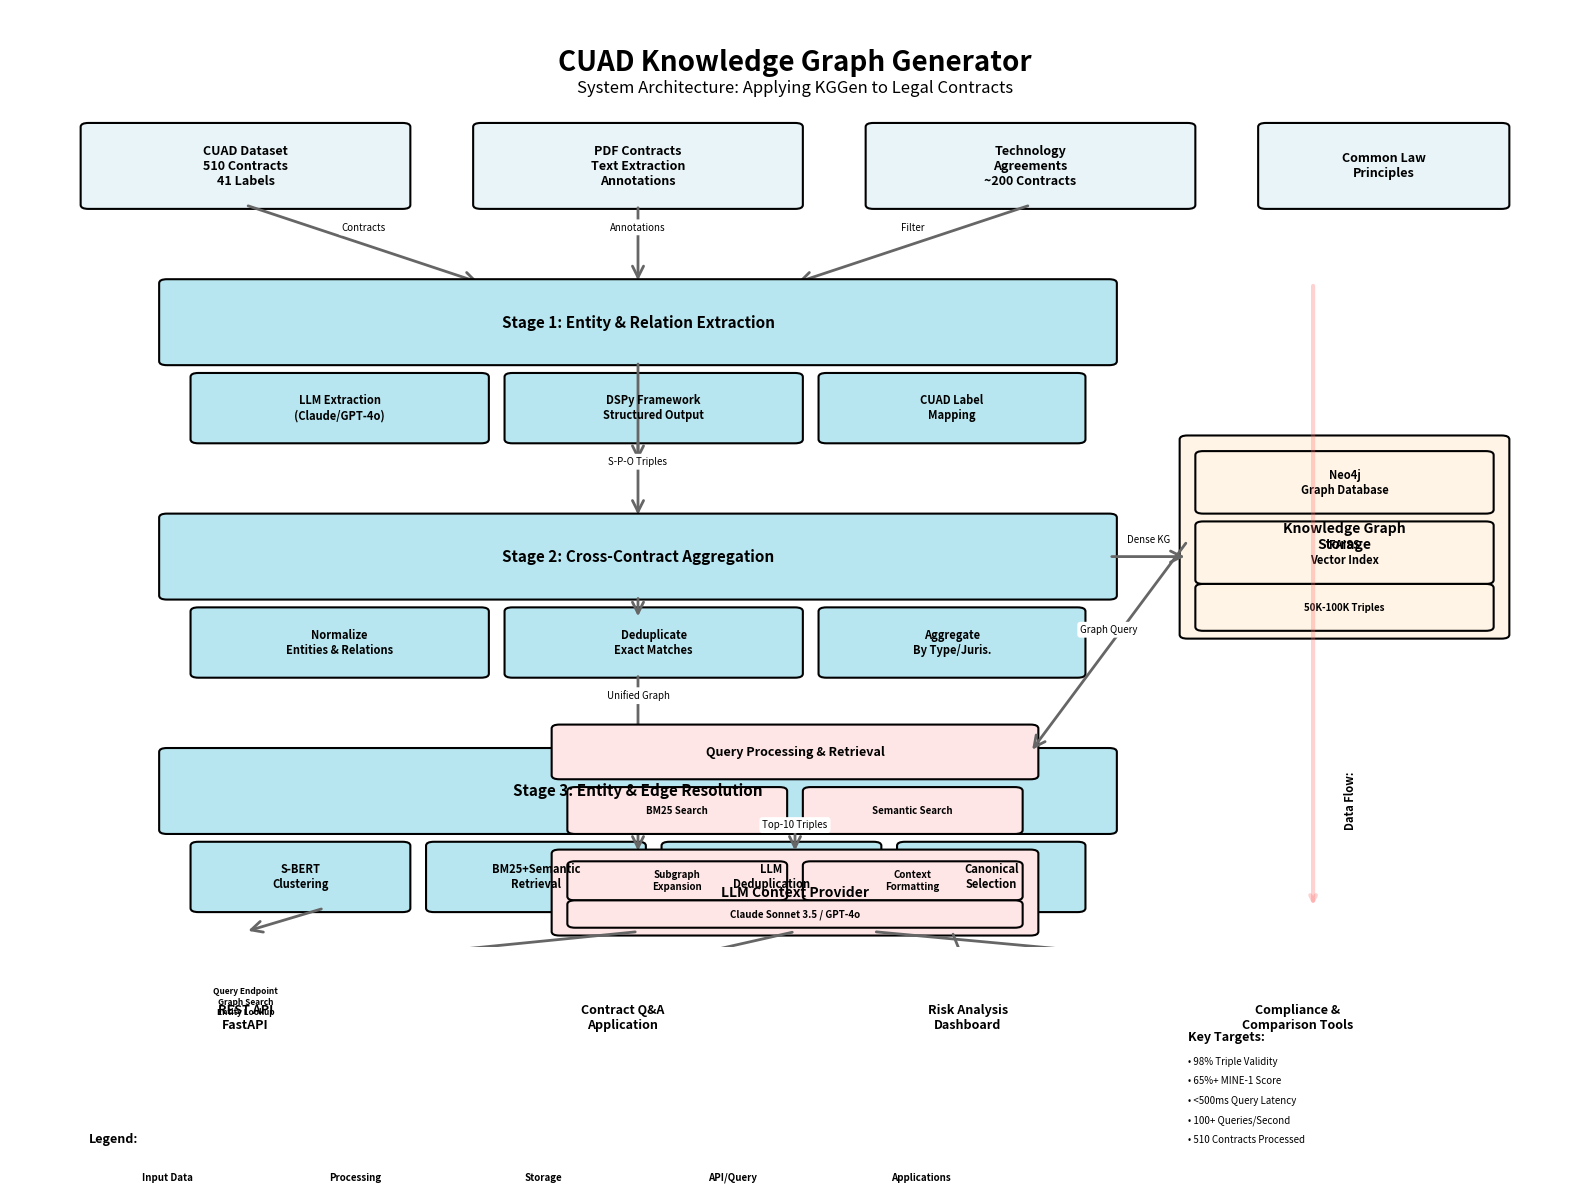

The matplotlib source for this figure: (Note: this script raises an exception after producing the figure.)
#!/usr/bin/env python3
"""
Create system architecture diagram for CUAD Knowledge Graph Generator.
"""

import matplotlib.pyplot as plt
import matplotlib.patches as patches
from matplotlib.patches import FancyBboxPatch, FancyArrowPatch
import matplotlib.lines as mlines

# Set up the figure
fig, ax = plt.subplots(1, 1, figsize=(16, 12))
ax.set_xlim(0, 10)
ax.set_ylim(0, 12)
ax.axis('off')

# Define colors
color_input = '#E8F4F8'
color_processing = '#B8E6F0'
color_storage = '#FFF4E6'
color_api = '#FFE6E6'
color_output = '#E8F8E8'
color_arrow = '#666666'

# Title
ax.text(5, 11.5, 'CUAD Knowledge Graph Generator',
        ha='center', va='top', fontsize=20, fontweight='bold')
ax.text(5, 11.1, 'System Architecture: Applying KGGen to Legal Contracts',
        ha='center', va='top', fontsize=12, style='italic')

# Helper function to create boxes
def create_box(ax, x, y, width, height, label, color, fontsize=9):
    box = FancyBboxPatch((x, y), width, height,
                          boxstyle="round,pad=0.05",
                          edgecolor='black', facecolor=color, linewidth=1.5)
    ax.add_patch(box)
    ax.text(x + width/2, y + height/2, label,
            ha='center', va='center', fontsize=fontsize, fontweight='bold')

# Helper function to create arrows
def create_arrow(ax, x1, y1, x2, y2, label='', style='->'):
    arrow = FancyArrowPatch((x1, y1), (x2, y2),
                            arrowstyle=style, mutation_scale=20,
                            linewidth=2, color=color_arrow)
    ax.add_patch(arrow)
    if label:
        mid_x, mid_y = (x1 + x2) / 2, (y1 + y2) / 2
        ax.text(mid_x, mid_y + 0.15, label,
                ha='center', va='bottom', fontsize=7,
                bbox=dict(boxstyle='round,pad=0.3', facecolor='white', edgecolor='none'))

# Layer 1: Input Data (top)
create_box(ax, 0.5, 9.5, 2, 1, 'CUAD Dataset\n510 Contracts\n41 Labels', color_input)
create_box(ax, 3, 9.5, 2, 1, 'PDF Contracts\nText Extraction\nAnnotations', color_input)
create_box(ax, 5.5, 9.5, 2, 1, 'Technology\nAgreements\n~200 Contracts', color_input)
create_box(ax, 8, 9.5, 1.5, 1, 'Common Law\nPrinciples', color_input)

# Arrows from input to Stage 1
create_arrow(ax, 1.5, 9.5, 3, 8.5, 'Contracts')
create_arrow(ax, 4, 9.5, 4, 8.5, 'Annotations')
create_arrow(ax, 6.5, 9.5, 5, 8.5, 'Filter')

# Layer 2: Stage 1 - Extraction
create_box(ax, 1, 7.5, 6, 1, 'Stage 1: Entity & Relation Extraction', color_processing, fontsize=11)

# Stage 1 components
create_box(ax, 1.2, 6.5, 1.8, 0.8, 'LLM Extraction\n(Claude/GPT-4o)', color_processing, fontsize=8)
create_box(ax, 3.2, 6.5, 1.8, 0.8, 'DSPy Framework\nStructured Output', color_processing, fontsize=8)
create_box(ax, 5.2, 6.5, 1.6, 0.8, 'CUAD Label\nMapping', color_processing, fontsize=8)

# Arrows Stage 1 to Stage 2
create_arrow(ax, 4, 7.5, 4, 6.2, '')
create_arrow(ax, 4, 6.5, 4, 5.5, 'S-P-O Triples')

# Layer 3: Stage 2 - Aggregation
create_box(ax, 1, 4.5, 6, 1, 'Stage 2: Cross-Contract Aggregation', color_processing, fontsize=11)

# Stage 2 components
create_box(ax, 1.2, 3.5, 1.8, 0.8, 'Normalize\nEntities & Relations', color_processing, fontsize=8)
create_box(ax, 3.2, 3.5, 1.8, 0.8, 'Deduplicate\nExact Matches', color_processing, fontsize=8)
create_box(ax, 5.2, 3.5, 1.6, 0.8, 'Aggregate\nBy Type/Juris.', color_processing, fontsize=8)

# Arrows Stage 2 to Stage 3
create_arrow(ax, 4, 4.5, 4, 4.2, '')
create_arrow(ax, 4, 3.5, 4, 2.5, 'Unified Graph')

# Layer 4: Stage 3 - Resolution
create_box(ax, 1, 1.5, 6, 1, 'Stage 3: Entity & Edge Resolution', color_processing, fontsize=11)

# Stage 3 components
create_box(ax, 1.2, 0.5, 1.3, 0.8, 'S-BERT\nClustering', color_processing, fontsize=8)
create_box(ax, 2.7, 0.5, 1.3, 0.8, 'BM25+Semantic\nRetrieval', color_processing, fontsize=8)
create_box(ax, 4.2, 0.5, 1.3, 0.8, 'LLM\nDeduplication', color_processing, fontsize=8)
create_box(ax, 5.7, 0.5, 1.1, 0.8, 'Canonical\nSelection', color_processing, fontsize=8)

# Arrows Stage 3 to Storage
create_arrow(ax, 4, 1.5, 4, 1.2, '')
create_arrow(ax, 2, 0.5, 1.5, 0.2, '')
create_arrow(ax, 6, 0.5, 6.5, 0.2, '')

# Layer 5: Storage (middle-right)
create_box(ax, 7.5, 4, 2, 2.5, 'Knowledge Graph\nStorage', color_storage, fontsize=10)
create_box(ax, 7.6, 5.6, 1.8, 0.7, 'Neo4j\nGraph Database', color_storage, fontsize=8)
create_box(ax, 7.6, 4.7, 1.8, 0.7, 'FAISS\nVector Index', color_storage, fontsize=8)
create_box(ax, 7.6, 4.1, 1.8, 0.5, '50K-100K Triples', color_storage, fontsize=7)

# Connect Stage outputs to Storage
create_arrow(ax, 7, 5, 7.5, 5, 'Dense KG')

# Layer 6: Query & Retrieval (middle)
create_box(ax, 3.5, 2.2, 3, 0.6, 'Query Processing & Retrieval', color_api, fontsize=9)
create_box(ax, 3.6, 1.5, 1.3, 0.5, 'BM25 Search', color_api, fontsize=7)
create_box(ax, 5.1, 1.5, 1.3, 0.5, 'Semantic Search', color_api, fontsize=7)

# Arrow from Storage to Query
create_arrow(ax, 7.5, 5.2, 6.5, 2.5, 'Graph Query')

# Layer 7: LLM Integration (bottom-middle)
create_box(ax, 3.5, 0.2, 3, 1, 'LLM Context Provider', color_api, fontsize=10)
create_box(ax, 3.6, 0.65, 1.3, 0.4, 'Subgraph\nExpansion', color_api, fontsize=7)
create_box(ax, 5.1, 0.65, 1.3, 0.4, 'Context\nFormatting', color_api, fontsize=7)
create_box(ax, 3.6, 0.3, 2.8, 0.25, 'Claude Sonnet 3.5 / GPT-4o', color_api, fontsize=7)

# Arrows Query to LLM
create_arrow(ax, 5, 1.5, 5, 1.2, 'Top-10 Triples')

# Layer 8: API & Applications (bottom)
create_box(ax, 0.5, -1.5, 2, 1.2, 'REST API\nFastAPI', color_output, fontsize=9)
create_box(ax, 0.6, -1, 1.8, 0.6, 'Query Endpoint\nGraph Search\nEntity Lookup', color_output, fontsize=6)

create_box(ax, 3, -1.5, 1.8, 1.2, 'Contract Q&A\nApplication', color_output, fontsize=9)
create_box(ax, 5.2, -1.5, 1.8, 1.2, 'Risk Analysis\nDashboard', color_output, fontsize=9)
create_box(ax, 7.2, -1.5, 2, 1.2, 'Compliance &\nComparison Tools', color_output, fontsize=9)

# Arrows LLM to Applications
create_arrow(ax, 4, 0.2, 1.5, -0.3, '')
create_arrow(ax, 5, 0.2, 3.9, -0.3, '')
create_arrow(ax, 6, 0.2, 6.1, -0.3, '')
create_arrow(ax, 5.5, 0.2, 8.2, -0.3, '')

# Add legend
legend_y = -2.5
ax.text(0.5, legend_y, 'Legend:', fontsize=9, fontweight='bold')
create_box(ax, 0.5, legend_y - 0.6, 1, 0.3, 'Input Data', color_input, fontsize=7)
create_box(ax, 1.7, legend_y - 0.6, 1, 0.3, 'Processing', color_processing, fontsize=7)
create_box(ax, 2.9, legend_y - 0.6, 1, 0.3, 'Storage', color_storage, fontsize=7)
create_box(ax, 4.1, legend_y - 0.6, 1, 0.3, 'API/Query', color_api, fontsize=7)
create_box(ax, 5.3, legend_y - 0.6, 1, 0.3, 'Applications', color_output, fontsize=7)

# Add key metrics box
metrics_x, metrics_y = 7.5, -2.2
ax.text(metrics_x, metrics_y + 1, 'Key Targets:', fontsize=9, fontweight='bold')
ax.text(metrics_x, metrics_y + 0.7, '• 98% Triple Validity', fontsize=7)
ax.text(metrics_x, metrics_y + 0.45, '• 65%+ MINE-1 Score', fontsize=7)
ax.text(metrics_x, metrics_y + 0.2, '• <500ms Query Latency', fontsize=7)
ax.text(metrics_x, metrics_y - 0.05, '• 100+ Queries/Second', fontsize=7)
ax.text(metrics_x, metrics_y - 0.3, '• 510 Contracts Processed', fontsize=7)

# Add data flow annotations
ax.text(8.5, 1.5, 'Data Flow:', fontsize=8, fontweight='bold', rotation=90, va='bottom')
ax.annotate('', xy=(8.3, 0.5), xytext=(8.3, 8.5),
            arrowprops=dict(arrowstyle='->', lw=3, color='#FF6B6B', alpha=0.3))

# Save figure
output_path = '/app/sandbox/session_20260112_140312_4731309a153b/figures/system_architecture_diagram.png'
plt.tight_layout()
plt.savefig(output_path, dpi=300, bbox_inches='tight', facecolor='white')
print(f"✓ System architecture diagram saved to: {output_path}")

# Also save as PDF for vector graphics
output_path_pdf = '/app/sandbox/session_20260112_140312_4731309a153b/figures/system_architecture_diagram.pdf'
plt.savefig(output_path_pdf, bbox_inches='tight', facecolor='white')
print(f"✓ PDF version saved to: {output_path_pdf}")

plt.close()

print("✓ Architecture diagram generated successfully")
print("✓ Diagram dimensions: 16x12 inches")
print("✓ Resolution: 300 DPI")
print("✓ Layers: 8 (Input, 3 Processing Stages, Storage, Query, LLM, Applications)")
